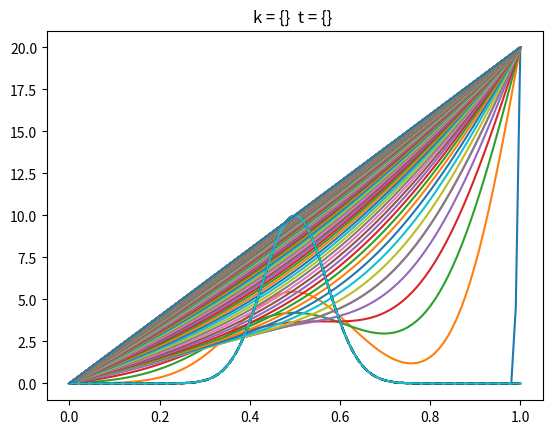

Write Python code to recreate this figure.
#Difusion 1-D: Caso 1: Ti = 0, Tf = 20
from matplotlib.pylab import *
l = 1. #Largo dell dominio
n = 100 #Numero de intervalos
dx  = l/n #Discretizacion espa bcial

#Vector con todos los x.. puntos del espacio
x = linspace(0, l, n + 1)

#COndicion Inicial
def f_u0(x):
	return 10*exp(-(x - 0.5)**2/0.1**2)
u0 = f_u0(x)
K = 0

#creando el vector de solucion u
u_k = u0.copy() #Crea una nueva instancia del vector en la memoria 

#Condiiones de borde escenciales
u_k[0] = 0.
u_k[n] = 20.

#Temperatura en el tiempo k + 1
u_k1 = u_k.copy()

dt = 1.
K = 79.5
c = 450.
rho = 7800.
alpha = K*dt/(c*rho*dx**2)

print('dt = ', dt)
print('dx = ', dx)
print('K = ', K)
print('c = ', c)
print('rho = ', rho)
print('alpha = ', alpha)
#Loop en el tiempo
#Caso 1.1, 1000 segundos
plot(x, u0, "k--")
k = 0
for k in range(1000):
	t = dt*k
	print("k = ", k, "t = ", t)

	#Loop en el espacio i = 1 ... n - 1; u_k1[0] = 0; u_k1[n] = 20
	#Condicion de borde
	u_k[0] = 0
	u_k[n] = 20

	for i in range(1,n):
		#Algoritmo de diferencias finitas 1-D para la difusion
		u_k1[i] = u_k[i] + alpha*(u_k[i + 1] - 2*u_k[i] + u_k[i - 1])
	#Avanzar en la solucion
	u_k = u_k1
	if k % 200 == 0:
		plot(x, u_k)

plot(x,u0)
plot(x,u_k)
title("k = {}  t = {} ")
savefig("caso1-1.png")
#Caso 1.2, 7000 segundos
plot(x, u0, "k--")
k = 0
for k in range(10000):
	t = dt*k
	print("k = ", k, "t = ", t)

	#Loop en el espacio i = 1 ... n - 1; u_k1[0] = 0; u_k1[n] = 20
	#Condicion de borde
	u_k[0] = 0
	u_k[n] = 20

	for i in range(1,n):
		#Algoritmo de diferencias finitas 1-D para la difusion
		u_k1[i] = u_k[i] + alpha*(u_k[i + 1] - 2*u_k[i] + u_k[i - 1])
	#Avanzar en la solucion
	u_k = u_k1
	if k % 200 == 0:
		plot(x, u_k)

plot(x,u0)
plot(x,u_k)
title("k = {}  t = {} ")
savefig("caso1-2.png")

#Caso 1.3, 20.000 segundos
plot(x, u0, "k--")
k = 0
for k in range(20000):
	t = dt*k
	print("k = ", k, "t = ", t)

	#Loop en el espacio i = 1 ... n - 1; u_k1[0] = 0; u_k1[n] = 20
	#Condicion de borde
	u_k[0] = 0
	u_k[n] = 20

	for i in range(1,n):
		#Algoritmo de diferencias finitas 1-D para la difusion
		u_k1[i] = u_k[i] + alpha*(u_k[i + 1] - 2*u_k[i] + u_k[i - 1])
	#Avanzar en la solucion
	u_k = u_k1
	if k % 200 == 0:
		plot(x, u_k)

plot(x,u0)
plot(x,u_k)
title("k = {}  t = {} ")
savefig("caso1-3.png")

